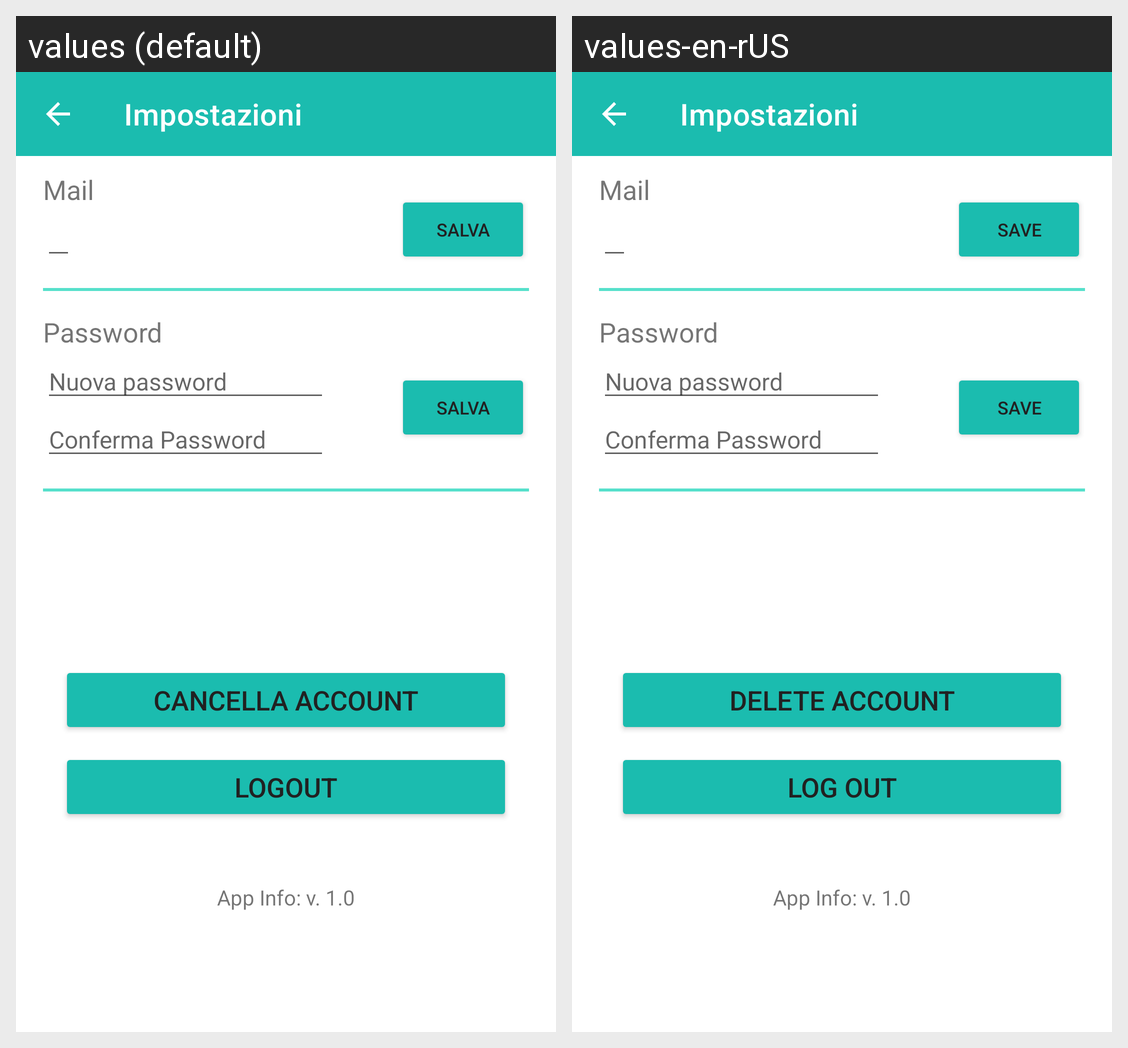

The same Android screen rendered under two of its app's locales, left to right. List the strings drawn on it with the default value and each locale's translation.
Android screen res/layout/paziente_impostazioni.xml rendered under 2 locales, left to right: values (default), values-en-rUS. Device: Nexus 5 (rendered at 1080×1920; each locale shown at half size, 540×960, under a caption strip naming it); theme Theme.FiitApp.
Strings drawn on this screen, with the default value and each locale's value (text and hints the layout hard-codes, and strings that could not be matched under every locale, appear in the picture but are not listed):

mail_impostazioni
  values: Mail
  values-en-rUS: Mail

btn_salva
  values: salva
  values-en-rUS: save

btn_cancella_account
  values: Cancella Account
  values-en-rUS: Delete account

btn_logout
  values: Logout
  values-en-rUS: Log out

app_info
  values: App Info: v. 1.0
  values-en-rUS: App Info: v. 1.0
